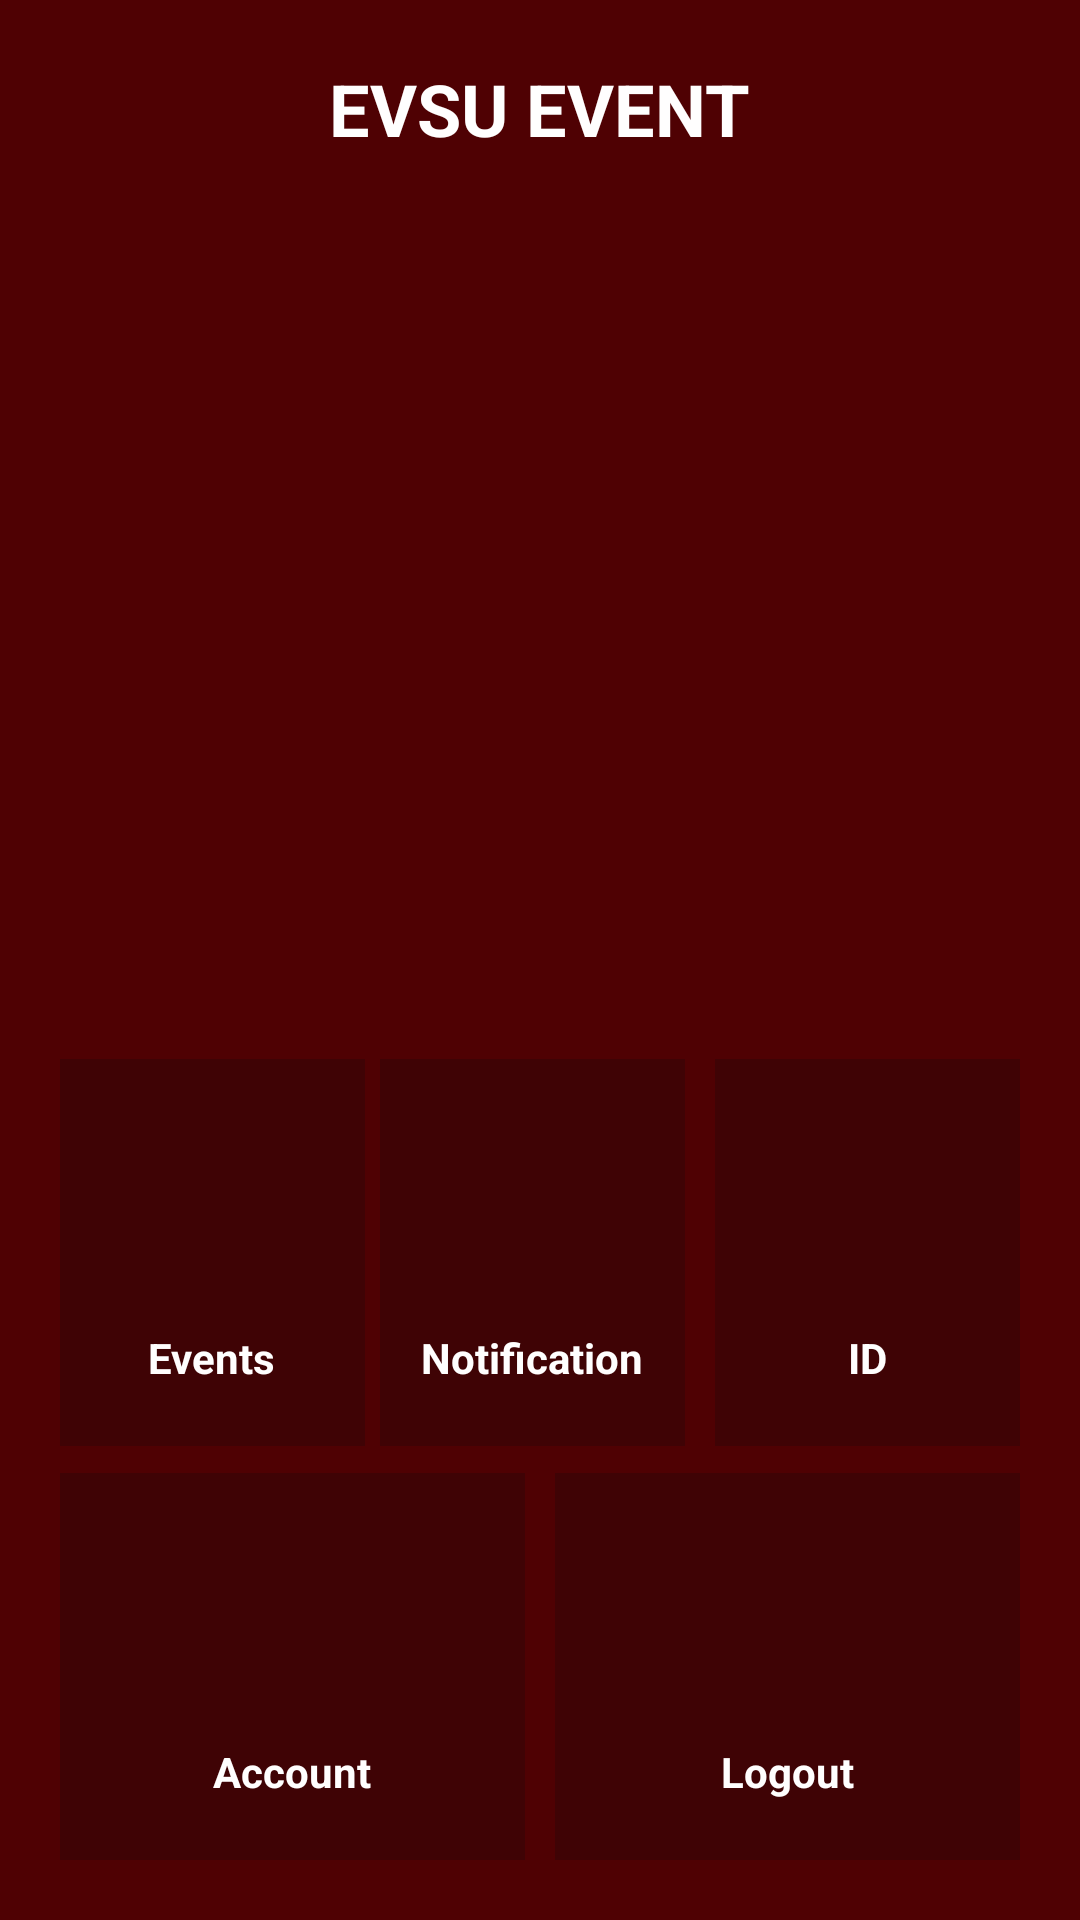

Android layout source for this screen:
<!-- AndroidManifest.xml: activity theme NoActionBar -->
<!-- res/layout/activity_home.xml -->
<?xml version="1.0" encoding="utf-8"?>
<layout xmlns:android="http://schemas.android.com/apk/res/android"
    xmlns:app="http://schemas.android.com/apk/res-auto"
    xmlns:tools="http://schemas.android.com/tools">

    <data>

    </data>

    <LinearLayout
        android:layout_width="match_parent"
        android:layout_height="match_parent"
        android:background="@color/colorPrimaryDark"
        tools:context=".ui.home.HomeActivity">

        <RelativeLayout
            android:layout_width="match_parent"
            android:layout_height="match_parent">

            <LinearLayout
                android:layout_width="match_parent"
                android:layout_height="wrap_content"
                android:orientation="vertical"
                android:padding="20dp">

                <TextView
                    android:id="@+id/textView2"
                    android:layout_width="wrap_content"
                    android:layout_height="wrap_content"
                    android:layout_gravity="center"
                    android:text="EVSU EVENT"
                    android:textColor="@color/white"
                    android:textSize="24sp"
                    android:textStyle="bold" />

                <ImageView
                    android:id="@+id/evsu_logo"
                    android:layout_width="match_parent"
                    android:layout_height="100dp"
                    android:layout_centerInParent="true"
                    android:layout_marginTop="50dp"
                    app:srcCompat="@drawable/evsu" />

            </LinearLayout>

            <LinearLayout
                android:layout_width="match_parent"
                android:layout_height="wrap_content"
                android:layout_alignParentBottom="true"
                android:orientation="vertical">

                <LinearLayout
                    android:layout_width="match_parent"
                    android:layout_height="wrap_content"
                    android:layout_marginLeft="20dp"
                    android:layout_marginTop="20dp"
                    android:layout_marginRight="20dp"
                    android:layout_marginBottom="9dp"
                    android:background="@color/transparent"
                    android:orientation="horizontal">

                    <LinearLayout
                        android:id="@+id/menu_events"
                        android:layout_width="200dp"
                        android:layout_height="wrap_content"
                        android:layout_marginRight="5dp"
                        android:layout_weight="1"
                        android:background="@color/marronBlur"
                        android:gravity="center|center_horizontal|center_vertical"
                        android:onClick="onClickEvent"
                        android:orientation="vertical"
                        android:paddingTop="20dp"
                        android:paddingBottom="20dp">

                        <ImageView
                            android:layout_width="60dp"
                            android:layout_height="60dp"
                            app:srcCompat="@drawable/icon_calendar" />

                        <TextView
                            android:layout_width="wrap_content"
                            android:layout_height="wrap_content"
                            android:layout_marginTop="10dp"
                            android:text="Events"
                            android:textColor="@color/white"
                            android:textStyle="bold" />

                    </LinearLayout>

                    <LinearLayout
                        android:id="@+id/menu_notification"
                        android:layout_width="200dp"
                        android:layout_height="wrap_content"
                        android:layout_marginRight="5dp"
                        android:layout_weight="1"
                        android:background="@color/marronBlur"
                        android:gravity="center|center_horizontal|center_vertical"
                        android:onClick="onClickNotification"
                        android:orientation="vertical"
                        android:paddingTop="20dp"
                        android:paddingBottom="20dp">

                        <RelativeLayout
                            android:layout_width="80dp"
                            android:layout_height="wrap_content">

                            <ImageView
                                android:id="@+id/sss"
                                android:layout_width="80dp"
                                android:layout_height="60dp"
                                android:layout_centerHorizontal="true"
                                app:srcCompat="@drawable/bell2" />

                            <TextView
                                android:id="@+id/txt_unread_count"
                                android:layout_width="25dp"
                                android:layout_height="25dp"
                                android:layout_alignParentRight="true"
                                android:background="@drawable/circle_background"
                                android:gravity="center|center_horizontal"
                                android:textColor="@color/white"
                                android:textSize="18sp"
                                android:visibility="gone" />

                        </RelativeLayout>

                        <TextView
                            android:layout_width="wrap_content"
                            android:layout_height="wrap_content"
                            android:layout_marginTop="10dp"
                            android:text="Notification"
                            android:textColor="@color/white"
                            android:textStyle="bold" />

                    </LinearLayout>

                    <LinearLayout
                        android:id="@+id/menu_qr"
                        android:layout_width="200dp"
                        android:layout_height="wrap_content"
                        android:layout_marginLeft="5dp"
                        android:layout_weight="1"
                        android:background="@color/marronBlur"
                        android:gravity="center|center_horizontal|center_vertical"
                        android:onClick="onClickQr"
                        android:orientation="vertical"
                        android:paddingTop="20dp"
                        android:paddingBottom="20dp">

                        <ImageView
                            android:layout_width="60dp"
                            android:layout_height="60dp"
                            app:srcCompat="@drawable/icon_qr" />

                        <TextView
                            android:layout_width="wrap_content"
                            android:layout_height="wrap_content"
                            android:layout_marginTop="10dp"
                            android:text="ID"
                            android:textColor="@color/white"
                            android:textStyle="bold" />

                    </LinearLayout>

                </LinearLayout>

                <LinearLayout
                    android:layout_width="match_parent"
                    android:layout_height="wrap_content"
                    android:layout_marginLeft="20dp"
                    android:layout_marginRight="20dp"
                    android:layout_marginBottom="20dp"
                    android:background="@color/transparent"
                    android:orientation="horizontal">


                    <LinearLayout
                        android:layout_width="200dp"
                        android:layout_height="wrap_content"
                        android:layout_marginRight="5dp"
                        android:layout_weight="1"
                        android:background="@color/marronBlur"
                        android:gravity="center|center_horizontal|center_vertical"
                        android:onClick="onClickProfile"
                        android:orientation="vertical"
                        android:paddingTop="20dp"
                        android:paddingBottom="20dp">

                        <ImageView
                            android:id="@+id/imageVisew3"
                            android:layout_width="80dp"
                            android:layout_height="60dp"
                            app:srcCompat="@drawable/profile" />

                        <TextView
                            android:layout_width="wrap_content"
                            android:layout_height="wrap_content"
                            android:layout_marginTop="10dp"
                            android:text="Account"
                            android:textColor="@color/white"
                            android:textStyle="bold" />

                    </LinearLayout>

                    <LinearLayout
                        android:layout_width="200dp"
                        android:layout_height="match_parent"
                        android:layout_marginLeft="5dp"
                        android:layout_weight="1"
                        android:background="@color/marronBlur"
                        android:gravity="center|center_horizontal|center_vertical"
                        android:onClick="onClickLogout"
                        android:orientation="vertical"
                        android:paddingTop="20dp"
                        android:paddingBottom="20dp">

                        <ImageView
                            android:id="@+id/sk"
                            android:layout_width="80dp"
                            android:layout_height="60dp"
                            app:srcCompat="@drawable/logout" />

                        <TextView
                            android:layout_width="wrap_content"
                            android:layout_height="wrap_content"
                            android:layout_marginTop="10dp"
                            android:text="Logout"
                            android:textColor="@color/white"
                            android:textStyle="bold" />

                    </LinearLayout>

                </LinearLayout>

            </LinearLayout>

        </RelativeLayout>
    </LinearLayout>
</layout>
<!-- resources referenced by this layout -->
<resources>
  <color name="colorPrimaryDark">#4F0103</color>
  <color name="marronBlur">#B8390506</color>
  <color name="transparent">#00FFFFFF</color>
  <color name="white">#FFFEFE</color>
  <!-- drawable circle_background (drawable) -->
  <?xml version="1.0" encoding="utf-8"?>
  <shape xmlns:android="http://schemas.android.com/apk/res/android"
      android:shape="oval" >
      <stroke
          android:width="0dp"
          android:color="@color/info" />
      <solid android:color="@color/success" />
      <size
          android:width="120dp"
          android:height="120dp"/>
  </shape>
  <!-- drawable icon_qr: png bitmap (drawable, 1821 bytes) -->
  <style name="NoActionBar" parent="Theme.AppCompat.Light.NoActionBar">
          
          <item name="colorPrimary">@color/colorPrimary</item>
          <item name="colorPrimaryDark">@color/colorPrimaryDark</item>
          <item name="colorAccent">@color/colorAccent</item>
          <item name="android:textColorPrimary">@android:color/white</item>
          <item name="android:textColorSecondary">@android:color/white</item>
          <item name="android:textColor">@color/darkGray</item>
      </style>
  <color name="info">#107FB7</color>
  <color name="success">#389019</color>
  <color name="colorPrimary">#4F0103</color>
  <color name="colorAccent">#D81B60</color>
  <color name="darkGray">#222121</color>
</resources>
